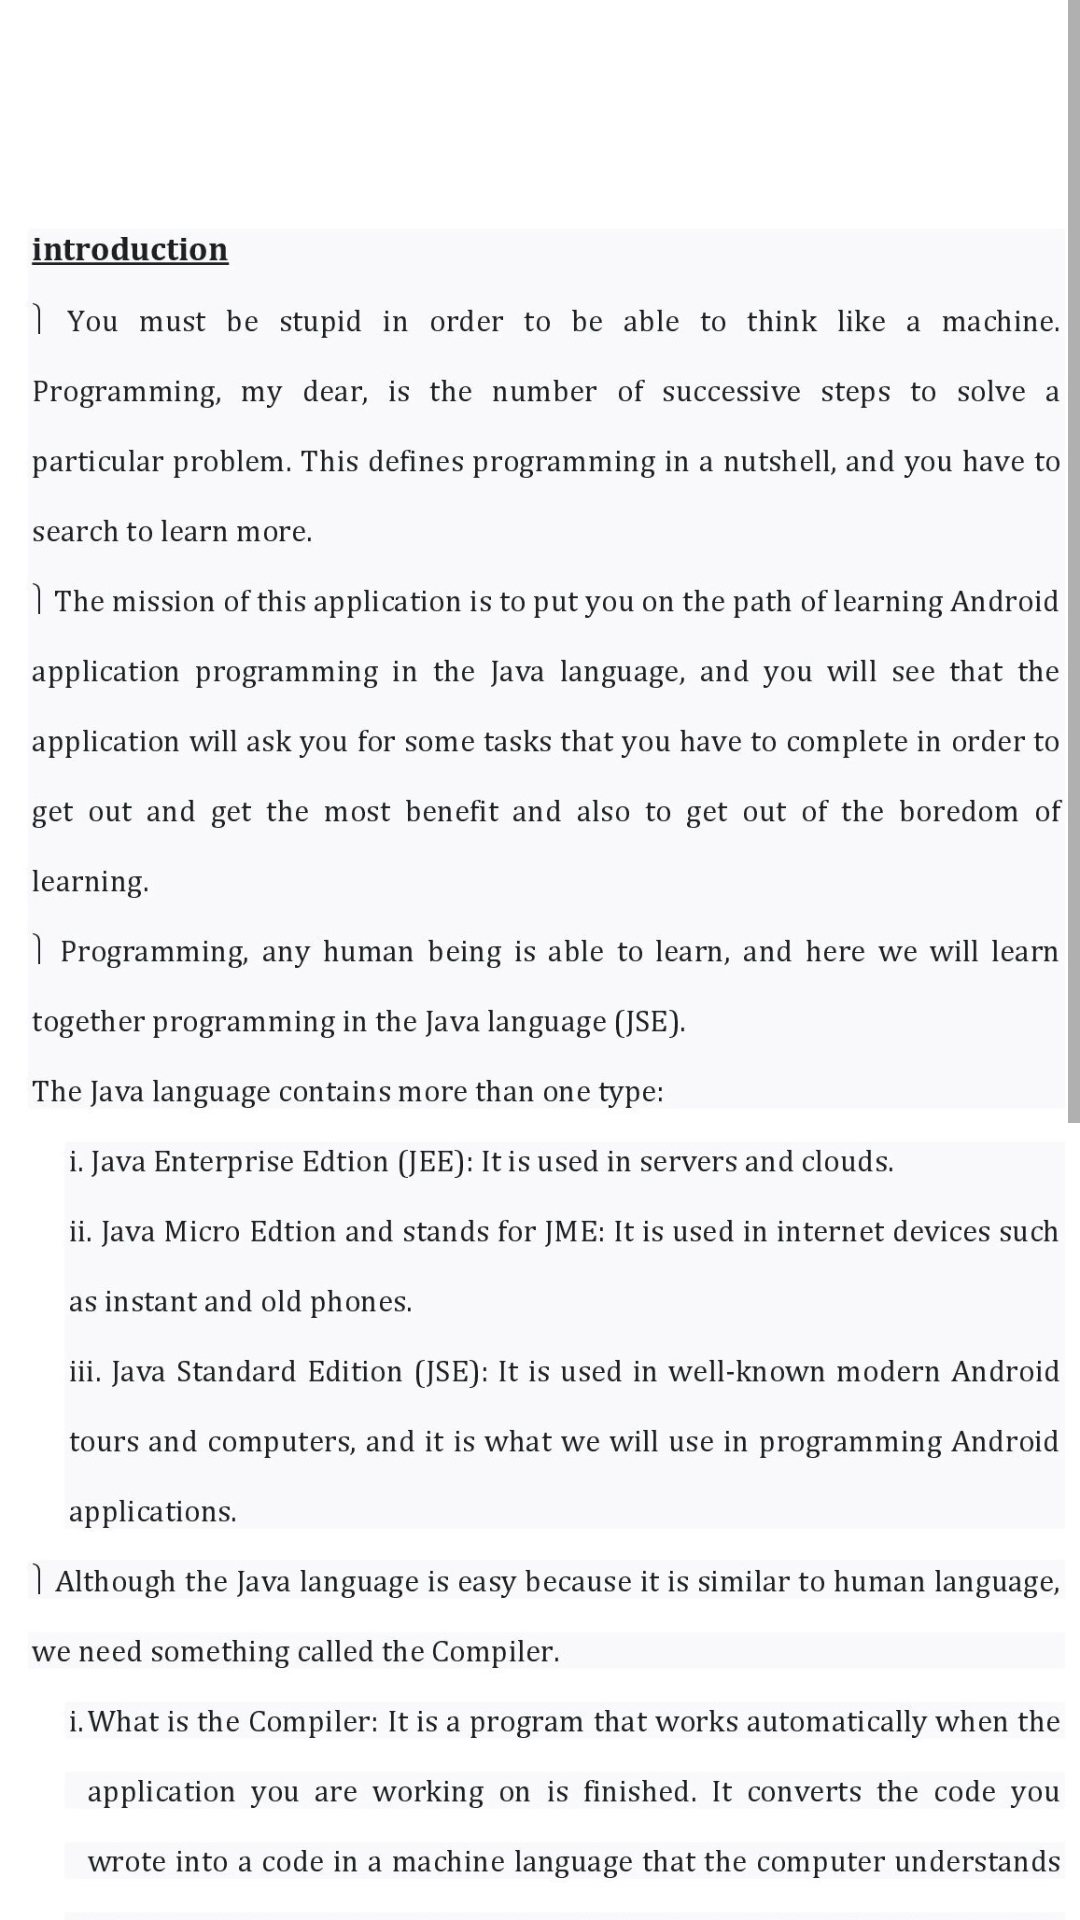

Layout XML and referenced resources for this Android screen:
<!-- AndroidManifest.xml: application theme Theme.BaisicAndroidLearn -->
<!-- res/layout/activity_learn_java_basic.xml -->
<?xml version="1.0" encoding="utf-8"?>
<androidx.constraintlayout.widget.ConstraintLayout xmlns:android="http://schemas.android.com/apk/res/android"
    xmlns:app="http://schemas.android.com/apk/res-auto"
    xmlns:tools="http://schemas.android.com/tools"
    android:layout_width="match_parent"
    android:layout_height="match_parent"
    tools:context=".LearnJavaBasic">


    <ScrollView
        android:layout_width="match_parent"
        android:layout_height="match_parent">

        <LinearLayout
            android:layout_width="wrap_content"
            android:layout_height="wrap_content"
            android:orientation="vertical" >

            <ImageView
                android:layout_width="match_parent"
                android:layout_height="784dp"
                android:src="@drawable/intro_java_en" />

            <ImageView
                android:layout_marginBottom="10dp"

                android:id="@+id/imageView2"
                android:layout_width="match_parent"
                android:layout_height="300dp"
                android:src="@drawable/java_features" />
        </LinearLayout>
    </ScrollView>

</androidx.constraintlayout.widget.ConstraintLayout>
<!-- resources referenced by this layout -->
<resources>
  <!-- drawable intro_java_en: jpg bitmap (drawable-v24, 427590 bytes) -->
  <style name="Theme.BaisicAndroidLearn" parent="Theme.MaterialComponents.DayNight.NoActionBar">
          
          <item name="colorPrimary">@color/mean_color</item>
          <item name="colorPrimaryVariant">@color/primery_color</item>
          <item name="colorOnPrimary">@color/text</item>
          
          <item name="colorSecondary">@color/teal_200</item>
          <item name="colorSecondaryVariant">@color/teal_700</item>
          <item name="colorOnSecondary">@color/black</item>
          
          <item name="android:statusBarColor" tools:targetApi="l">?attr/colorPrimaryVariant</item>
          
      </style>
  <color name="mean_color">#344955</color>
  <color name="primery_color">#4A6572</color>
  <color name="text">#B4C1CC</color>
  <color name="teal_200">#FF03DAC5</color>
  <color name="teal_700">#FF018786</color>
  <color name="black">#FF000000</color>
</resources>
